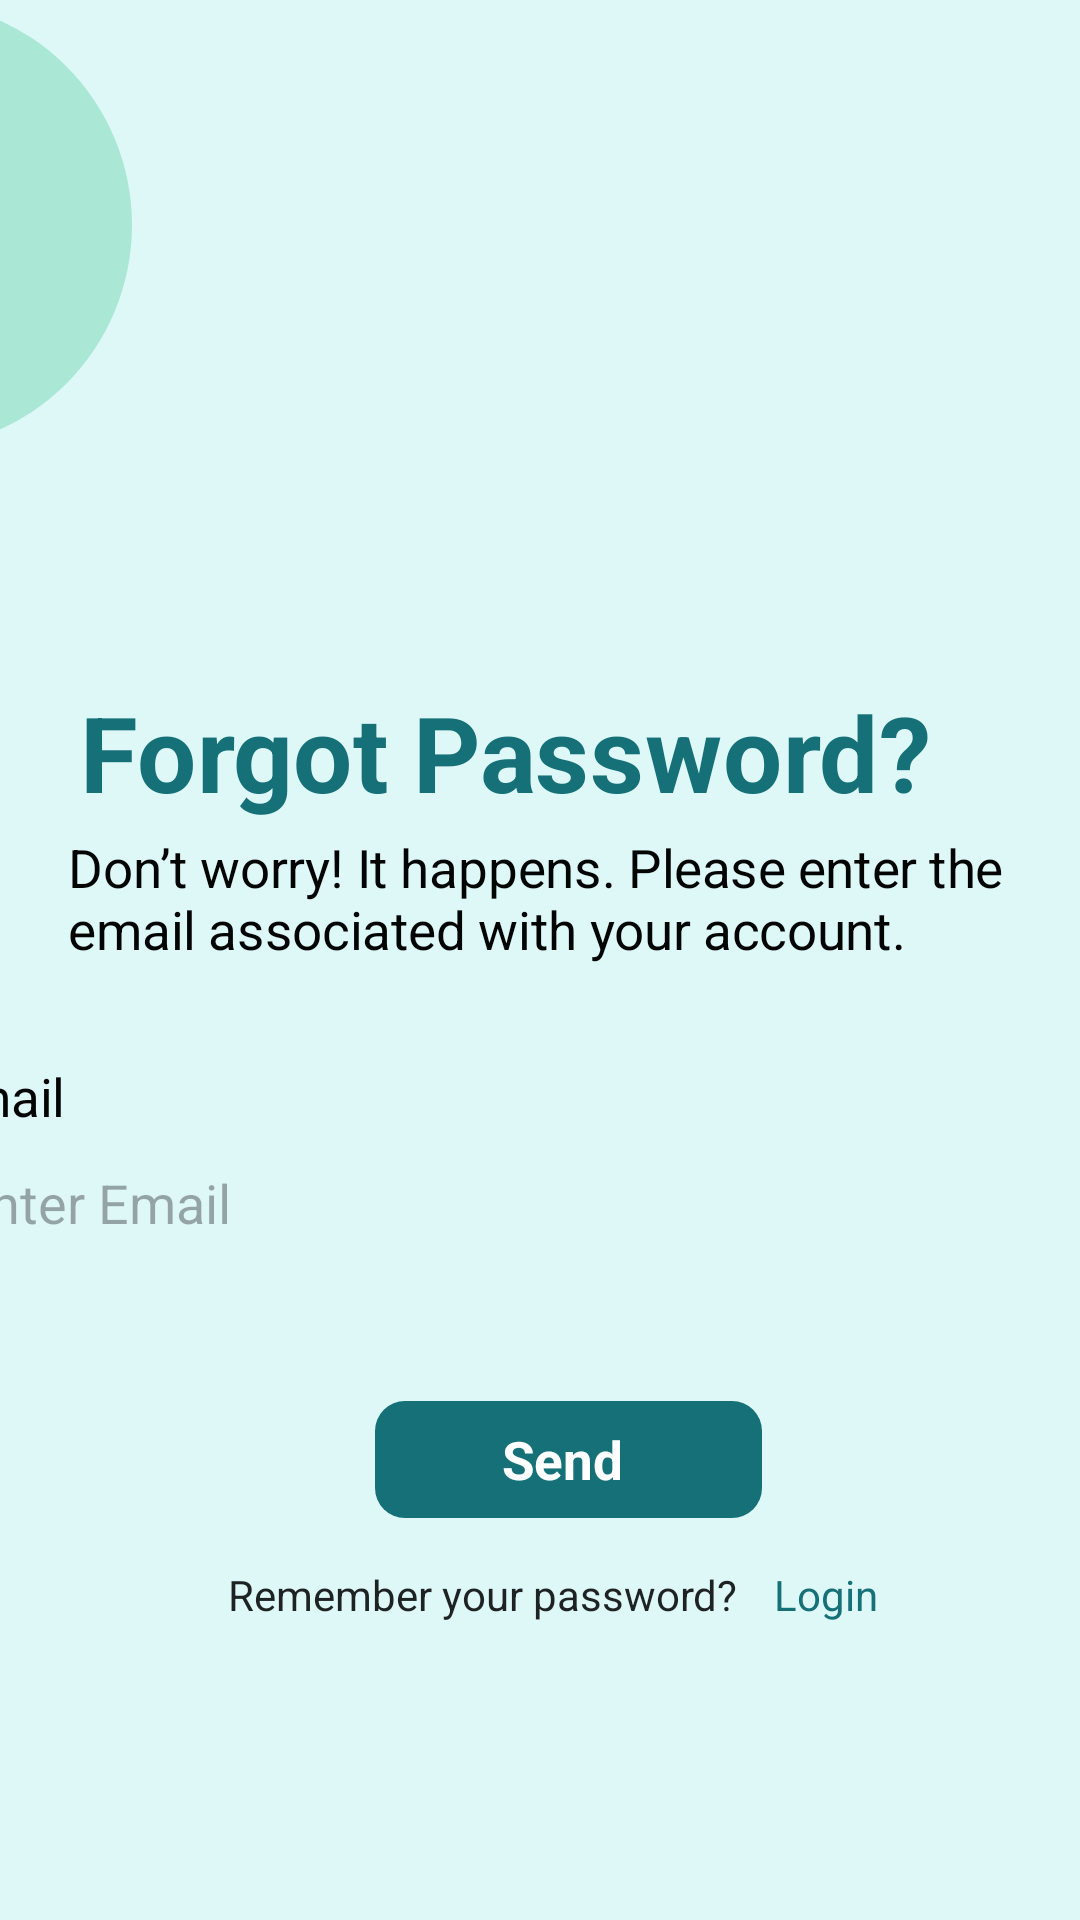

Android layout source for this screen:
<!-- AndroidManifest.xml: application theme Theme.I210605 -->
<!-- res/layout/layout5.xml -->
<?xml version="1.0" encoding="utf-8"?>
<androidx.constraintlayout.widget.ConstraintLayout xmlns:android="http://schemas.android.com/apk/res/android"
    xmlns:app="http://schemas.android.com/apk/res-auto"
    xmlns:tools="http://schemas.android.com/tools"
    android:id="@+id/linearLayout"
    android:layout_width="match_parent"
    android:layout_height="match_parent"
    android:background="#DEF8F8"
    tools:context=".MainActivity">


    <ImageView
        android:id="@+id/imageView5"
        android:layout_width="wrap_content"
        android:layout_height="wrap_content"
        android:layout_marginEnd="252dp"
        android:layout_marginBottom="796dp"
        android:visibility="visible"
        app:layout_constraintBottom_toBottomOf="parent"
        app:layout_constraintEnd_toEndOf="parent"
        app:srcCompat="@drawable/circle1" />

    <ImageView
        android:id="@+id/imageView4"
        android:layout_width="wrap_content"
        android:layout_height="wrap_content"
        android:layout_marginEnd="64dp"
        app:layout_constraintEnd_toEndOf="@+id/imageView5"
        app:layout_constraintTop_toTopOf="parent"
        app:srcCompat="@drawable/circle1" />


    <TextView
        android:id="@+id/textView_3"
        android:layout_width="wrap_content"
        android:layout_height="wrap_content"
        android:layout_marginStart="112dp"
        android:layout_marginTop="91dp"
        android:scaleX="2.5"
        android:scaleY="2.5"
        android:text="Forgot Password?"
        android:textColor="#157177"
        android:textStyle="bold"
        app:layout_constraintStart_toStartOf="parent"
        app:layout_constraintTop_toBottomOf="@+id/imageView4" />


    <TextView
        android:id="@+id/SignUp1"
        android:layout_width="wrap_content"
        android:layout_height="wrap_content"
        android:layout_marginStart="76dp"
        android:layout_marginTop="522dp"
        android:text="Remember your password?"
        android:textColor="#1e2222"
        app:layout_constraintStart_toStartOf="parent"
        app:layout_constraintTop_toTopOf="parent" />

    <TextView
        android:id="@+id/SignUp2"
        android:layout_width="wrap_content"
        android:layout_height="wrap_content"
        android:layout_marginStart="258dp"
        android:layout_marginTop="522dp"
        android:text="Login"
        android:textColor="#157177"
        app:layout_constraintStart_toStartOf="parent"
        app:layout_constraintTop_toTopOf="parent" />

    <TextView
        android:id="@+id/textView43"
        android:layout_width="61dp"
        android:layout_height="27dp"
        android:layout_marginTop="29dp"
        android:layout_marginBottom="34dp"
        android:scaleX="1.25"
        android:scaleY="1.25"
        android:text="   Email"
        android:textColor="#030404"
        app:layout_constraintBottom_toBottomOf="@+id/editTextEmail"
        app:layout_constraintStart_toStartOf="@+id/editTextEmail"
        app:layout_constraintTop_toBottomOf="@+id/textView4" />

    <TextView
        android:id="@+id/textView4"
        android:layout_width="266dp"
        android:layout_height="45dp"
        android:layout_marginStart="56dp"
        android:layout_marginTop="283dp"
        android:scaleX="1.25"
        android:scaleY="1.25"
        android:text="Don’t worry! It happens. Please enter the email associated with your account."
        android:textColor="#030404"
        app:layout_constraintStart_toStartOf="parent"
        app:layout_constraintTop_toTopOf="parent" />

    <EditText
        android:id="@+id/editTextEmail"
        android:layout_width="355dp"
        android:layout_height="34dp"
        android:layout_marginStart="32dp"
        android:layout_marginTop="384dp"
        android:layout_marginEnd="32dp"
        android:background="@drawable/rounded_edittext_background"
        android:hint="   Enter Email"
        android:inputType="textEmailAddress"
        app:layout_constraintEnd_toEndOf="parent"
        app:layout_constraintHorizontal_bias="1.0"
        app:layout_constraintStart_toStartOf="parent"
        app:layout_constraintTop_toTopOf="parent" />

    <ImageView
        android:id="@+id/imageView"
        android:layout_width="129dp"
        android:layout_height="39dp"
        android:layout_marginStart="125dp"
        android:layout_marginTop="467dp"
        app:layout_constraintStart_toStartOf="parent"
        app:layout_constraintTop_toTopOf="parent"
        app:srcCompat="@drawable/rounded_edittext_background_blue" />

    <TextView
        android:id="@+id/textView2"
        android:layout_width="wrap_content"
        android:layout_height="wrap_content"
        android:layout_marginStart="47dp"
        android:layout_marginTop="10dp"
        android:layout_marginEnd="43dp"
        android:scaleX="1.25"
        android:scaleY="1.25"
        android:text="Send"
        android:textColor="#FFFFFF"
        android:textStyle="bold"
        app:layout_constraintEnd_toEndOf="@+id/SignUp1"
        app:layout_constraintStart_toStartOf="@+id/imageView"
        app:layout_constraintTop_toTopOf="@+id/imageView" />

</androidx.constraintlayout.widget.ConstraintLayout>
<!-- resources referenced by this layout -->
<resources>
  <!-- drawable circle1 (drawable) -->
  <?xml version="1.0" encoding="utf-8"?>
  <shape xmlns:android="http://schemas.android.com/apk/res/android"
      android:shape="oval">
  
      <solid android:color="#D9A2E6CF"/>
      <size
          android:width="150dp"
          android:height="150dp"/>
  </shape>
  <!-- drawable rounded_edittext_background_blue (drawable) -->
  <shape xmlns:android="http://schemas.android.com/apk/res/android"
      android:shape="rectangle">
      <solid android:color="#157177"/>
      <corners android:radius="10dp"/>
  </shape>
  <style name="Theme.I210605" parent="Base.Theme.I210605" />
  <style name="Base.Theme.I210605" parent="Theme.Material3.DayNight.NoActionBar">
          
          
      </style>
</resources>
